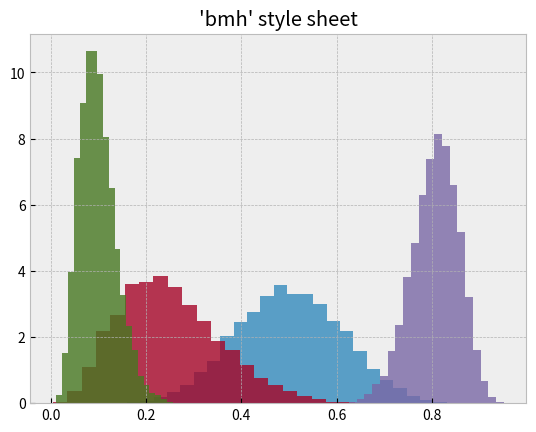

Write the Python code that produced this figure.
%matplotlib inline

from numpy.random import beta
import matplotlib.pyplot as plt


plt.style.use('bmh')


def plot_beta_hist(ax, a, b):
    ax.hist(beta(a, b, size=10000), histtype="stepfilled",
            bins=25, alpha=0.8, density=True)


fig, ax = plt.subplots()
plot_beta_hist(ax, 10, 10)
plot_beta_hist(ax, 4, 12)
plot_beta_hist(ax, 50, 12)
plot_beta_hist(ax, 6, 55)
ax.set_title("'bmh' style sheet")

plt.show()